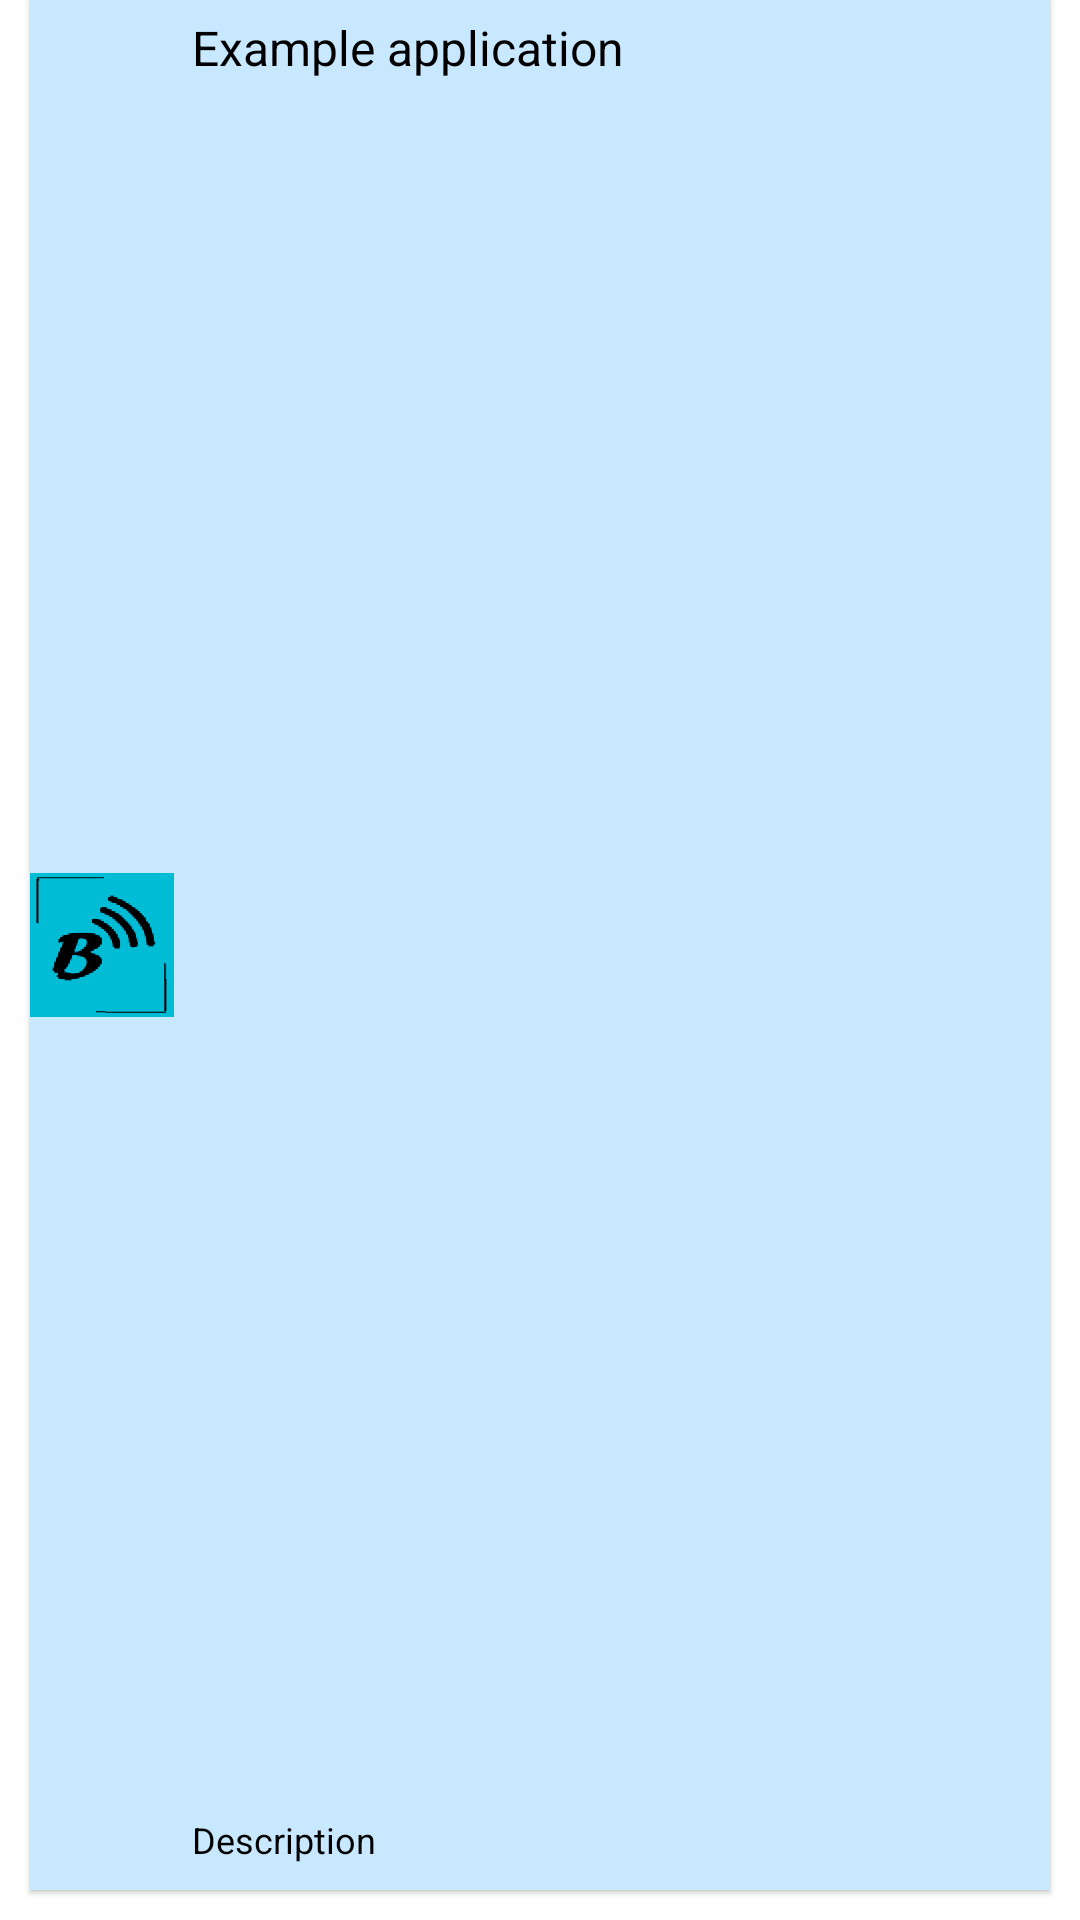

Produce the Android XML layout that renders to this screen, including the resource entries it uses.
<!-- AndroidManifest.xml: application theme AppTheme -->
<!-- res/layout/activity_promo_banniere_list_adapter.xml -->
<?xml version="1.0" encoding="utf-8"?>
<RelativeLayout xmlns:android="http://schemas.android.com/apk/res/android"
    xmlns:tools="http://schemas.android.com/tools"
    android:layout_width="match_parent"
    android:layout_height="?android:attr/listPreferredItemHeight"
    android:paddingBottom="5dip"
    android:background="@color/white"
    tools:context=".PromoBanniereListAdapter">

    <RelativeLayout
        android:layout_width="match_parent"
        android:layout_height="wrap_content"
        android:paddingTop="5dp"
        android:paddingBottom="5dp"
        android:layout_marginBottom="5dp"
        android:layout_marginRight="10dp"
        android:layout_marginLeft="10dp"
        android:background="@color/ColorAccent"
        android:elevation="1dp">

    <ImageView
        android:id="@+id/imgBanniereView"
        android:layout_width="wrap_content"
        android:layout_height="match_parent"
        android:layout_alignParentBottom="true"
        android:layout_alignParentTop="true"
        android:layout_marginRight="6dip"
        android:contentDescription="TODO"
        android:src="@drawable/ic_launcher" />

    <TextView
        android:id="@+id/titreBanniereView"
        android:layout_width="match_parent"
        android:layout_height="wrap_content"
        android:layout_above="@id/titreBanniereView"
        android:layout_alignParentRight="true"
        android:layout_alignParentTop="true"
        android:layout_alignWithParentIfMissing="true"
        android:layout_toRightOf="@id/imgBanniereView"
        android:gravity="center_vertical"
        android:text="Example application"
        android:textSize="16sp"
        android:textColor="#000"/>

    <TextView
        android:id="@+id/lbBanniereView"
        android:layout_width="match_parent"
        android:layout_height="20dp"
        android:layout_alignParentBottom="true"
        android:layout_alignParentRight="true"
        android:layout_toRightOf="@id/imgBanniereView"
        android:ellipsize="marquee"
        android:singleLine="true"
        android:text="Description"
        android:textSize="12sp"
        android:textColor="#000" />

    </RelativeLayout>


</RelativeLayout>
<!-- resources referenced by this layout -->
<resources>
  <color name="ColorAccent">#c8e8ff</color>
  <color name="white">#FFFFFF</color>
  <!-- drawable ic_launcher: png bitmap (drawable-hdpi, 1850 bytes) -->
  <style name="AppTheme" parent="@style/MaterialDesignLibraryTheme">
          <item name="colorPrimary">#3f51b5</item>
          <item name="colorPrimaryDark">#303f9f</item>
      </style>
</resources>
